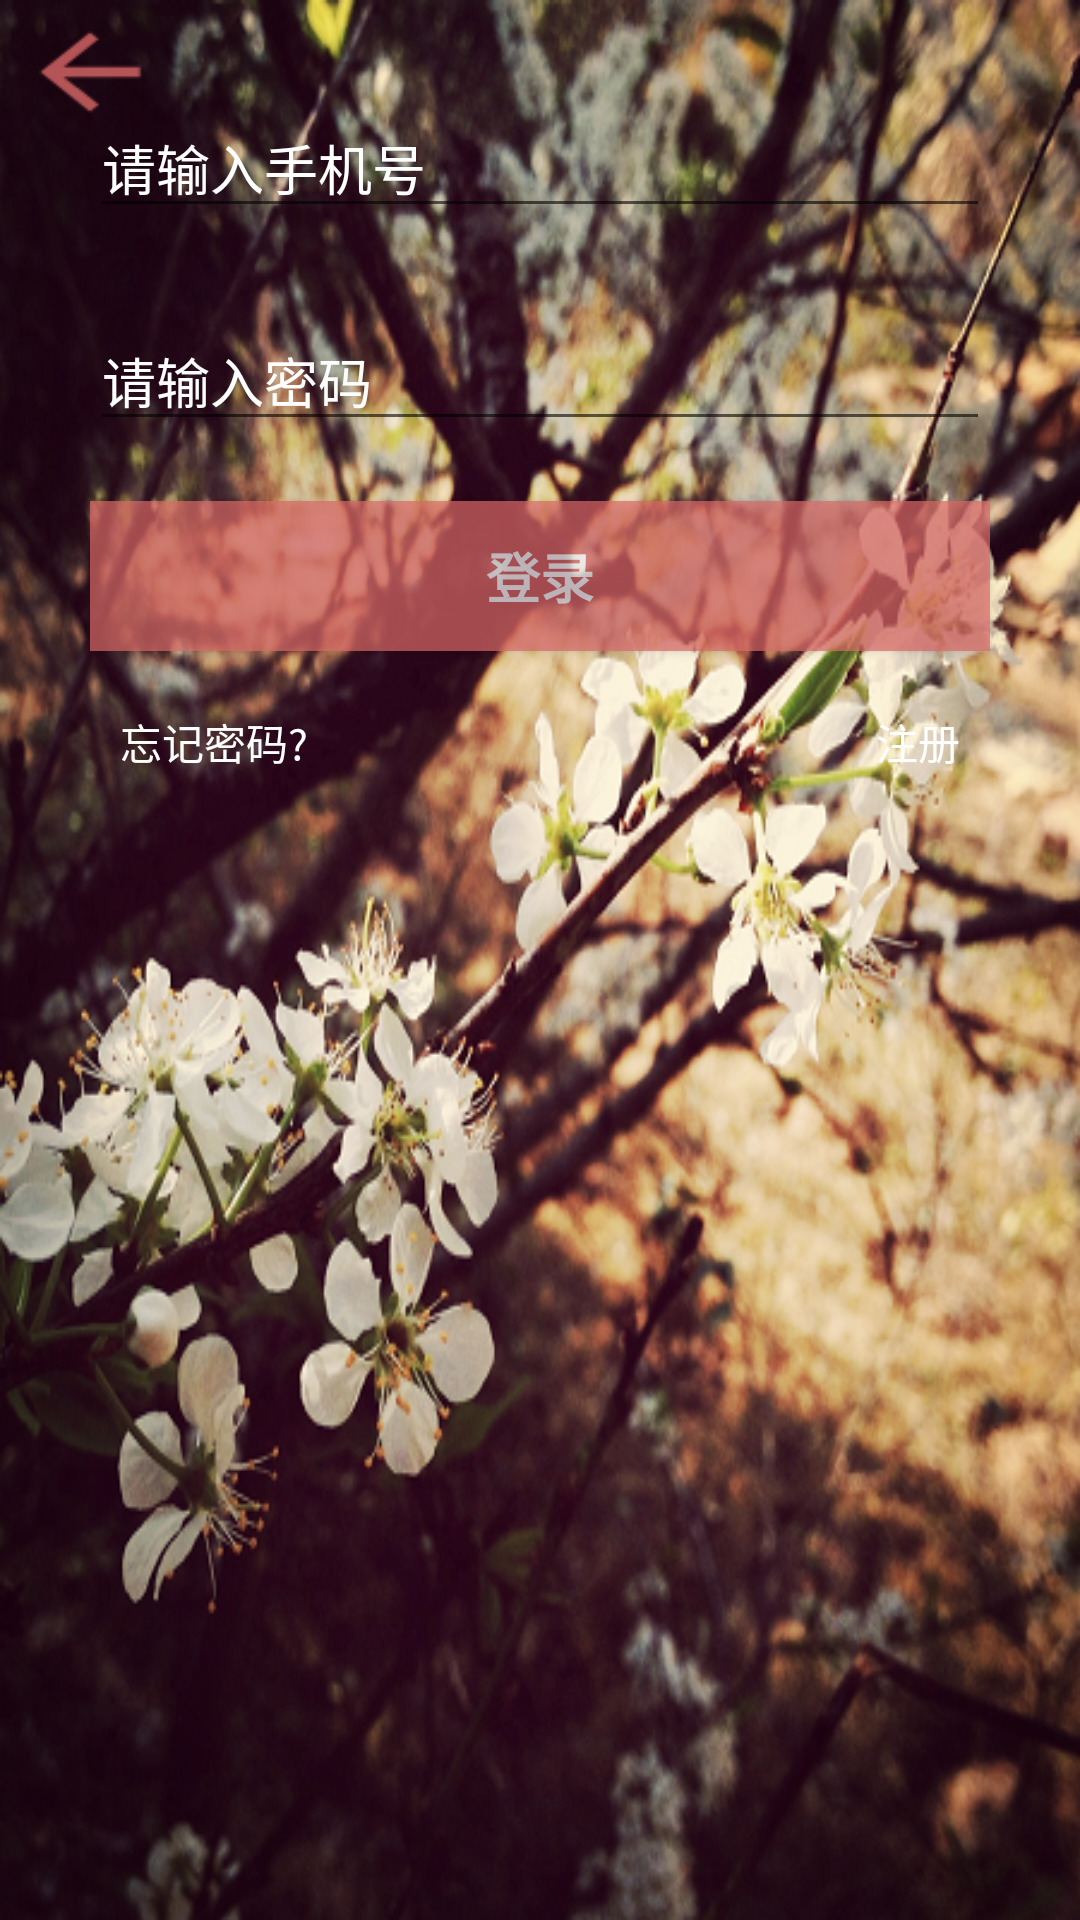

The Android layout XML behind this screen, and the referenced resources:
<!-- AndroidManifest.xml: activity theme AppTheme.NoActionBar -->
<!-- res/layout/activity_sign_in.xml -->
<?xml version="1.0" encoding="utf-8"?>
<RelativeLayout
    xmlns:android="http://schemas.android.com/apk/res/android"
    xmlns:app="http://schemas.android.com/apk/res-auto"
    xmlns:tools="http://schemas.android.com/tools"
    android:id="@+id/activity_sign_in"
    android:layout_width="match_parent"
    android:layout_height="match_parent"
    android:layout_gravity="bottom"
    android:background="@mipmap/login_background"
    android:gravity="bottom"
    android:fitsSystemWindows="true"
    tools:context="com.stu.app.jyuapp.Activity.SignInActivity">
    <Button
        android:alpha="0.8"
        android:layout_width="60dp"
        android:id="@+id/bt_sign_in_goback"
        android:gravity="top|left"
        android:background="@mipmap/ic_goback_red"
        android:layout_height="wrap_content"/>
    <ProgressBar
        android:id="@+id/pb_log_in_wait"
        style="@style/Base.Widget.AppCompat.ProgressBar"
        android:layout_width="wrap_content"
        android:layout_height="wrap_content"
        android:layout_centerInParent="true"
        android:layout_gravity="center"
        android:visibility="gone"/>

    <LinearLayout
        android:layout_width="match_parent"
        android:layout_height="match_parent"
        android:layout_alignParentLeft="true"
        android:layout_alignParentTop="true"
        android:gravity="top"
        android:orientation="vertical"
        android:padding="20dp">


        <ImageView
            android:id="@+id/login_img"
            android:layout_width="wrap_content"
            android:layout_height="wrap_content"

            android:layout_gravity="center"
            android:paddingTop="5dp"
            android:src="@mipmap/ic_launcher"/>

        <android.support.design.widget.TextInputLayout
            android:id="@+id/usernumber_textInputLayout"
            android:layout_width="match_parent"
            android:layout_height="wrap_content"
            android:hint="请输入手机号"
            android:textColorHint="#FFFFFF">


            <EditText
                android:id="@+id/et_login_userName"
                android:layout_width="match_parent"
                android:layout_height="40dp"
                android:layout_margin="10dp"

                android:inputType="number"
                android:textColor="#ffffff"
                />
            

        </android.support.design.widget.TextInputLayout>

        <android.support.design.widget.TextInputLayout
            android:id="@+id/userpwd_textInputLayout"
            android:layout_width="match_parent"
            android:layout_height="wrap_content"
            android:layout_margin="10dp"
            android:hint="请输入密码"
            android:textColorHint="#ffffff"
            >

            <EditText
                android:id="@+id/et_login_userPassword"
                android:layout_width="match_parent"
                android:layout_height="40dp"
                android:inputType="textPassword"
                android:selectAllOnFocus="true"

                android:textColor="#ffffff"/>
        </android.support.design.widget.TextInputLayout>

        <Button
            android:id="@+id/bt_login"
            android:layout_width="match_parent"
            android:layout_height="50dp"
            android:layout_margin="10dp"
            android:alpha="0.7"
            android:textColor="#ffffff"
            android:textSize="18sp"
            android:textStyle="bold"
            android:background="#db6968"
            android:padding="10dp"
            android:text="登录"
      />

        <RelativeLayout
            android:layout_width="match_parent"
            android:layout_height="wrap_content"
            android:layout_marginLeft="20dp"
            android:layout_marginRight="20dp"
            android:layout_marginTop="10dp"
            >

            <TextView
                android:id="@+id/tv_registered"
                android:layout_width="wrap_content"
                android:layout_height="wrap_content"
                android:layout_alignParentRight="true"
                android:clickable="true"

                android:text="注册"
                android:textColor="#ffffff"/>

            <TextView
                android:id="@+id/tv_forgetpwd"
                android:layout_width="wrap_content"
                android:layout_height="wrap_content"
                android:layout_alignParentLeft="true"
                android:layout_alignParentTop="true"
                android:clickable="true"
                android:text="忘记密码?"
                android:textColor="#ffffff"/>
            
            
            
            
            
            
            

        </RelativeLayout>
    </LinearLayout>
    
    
    
    
    

    
    
</RelativeLayout>
<!-- resources referenced by this layout -->
<resources>
  <!-- drawable login_background: png bitmap (mipmap-hdpi, 541621 bytes) -->
  <!-- mipmap ic_goback_red: png bitmap (mipmap-hdpi, 513 bytes) -->
  <!-- mipmap login_background: png bitmap (mipmap-hdpi, 541621 bytes) -->
  <style name="AppTheme.NoActionBar">
          <item name="windowActionBar">false</item>
          <item name="windowNoTitle">true</item>
      </style>
</resources>
